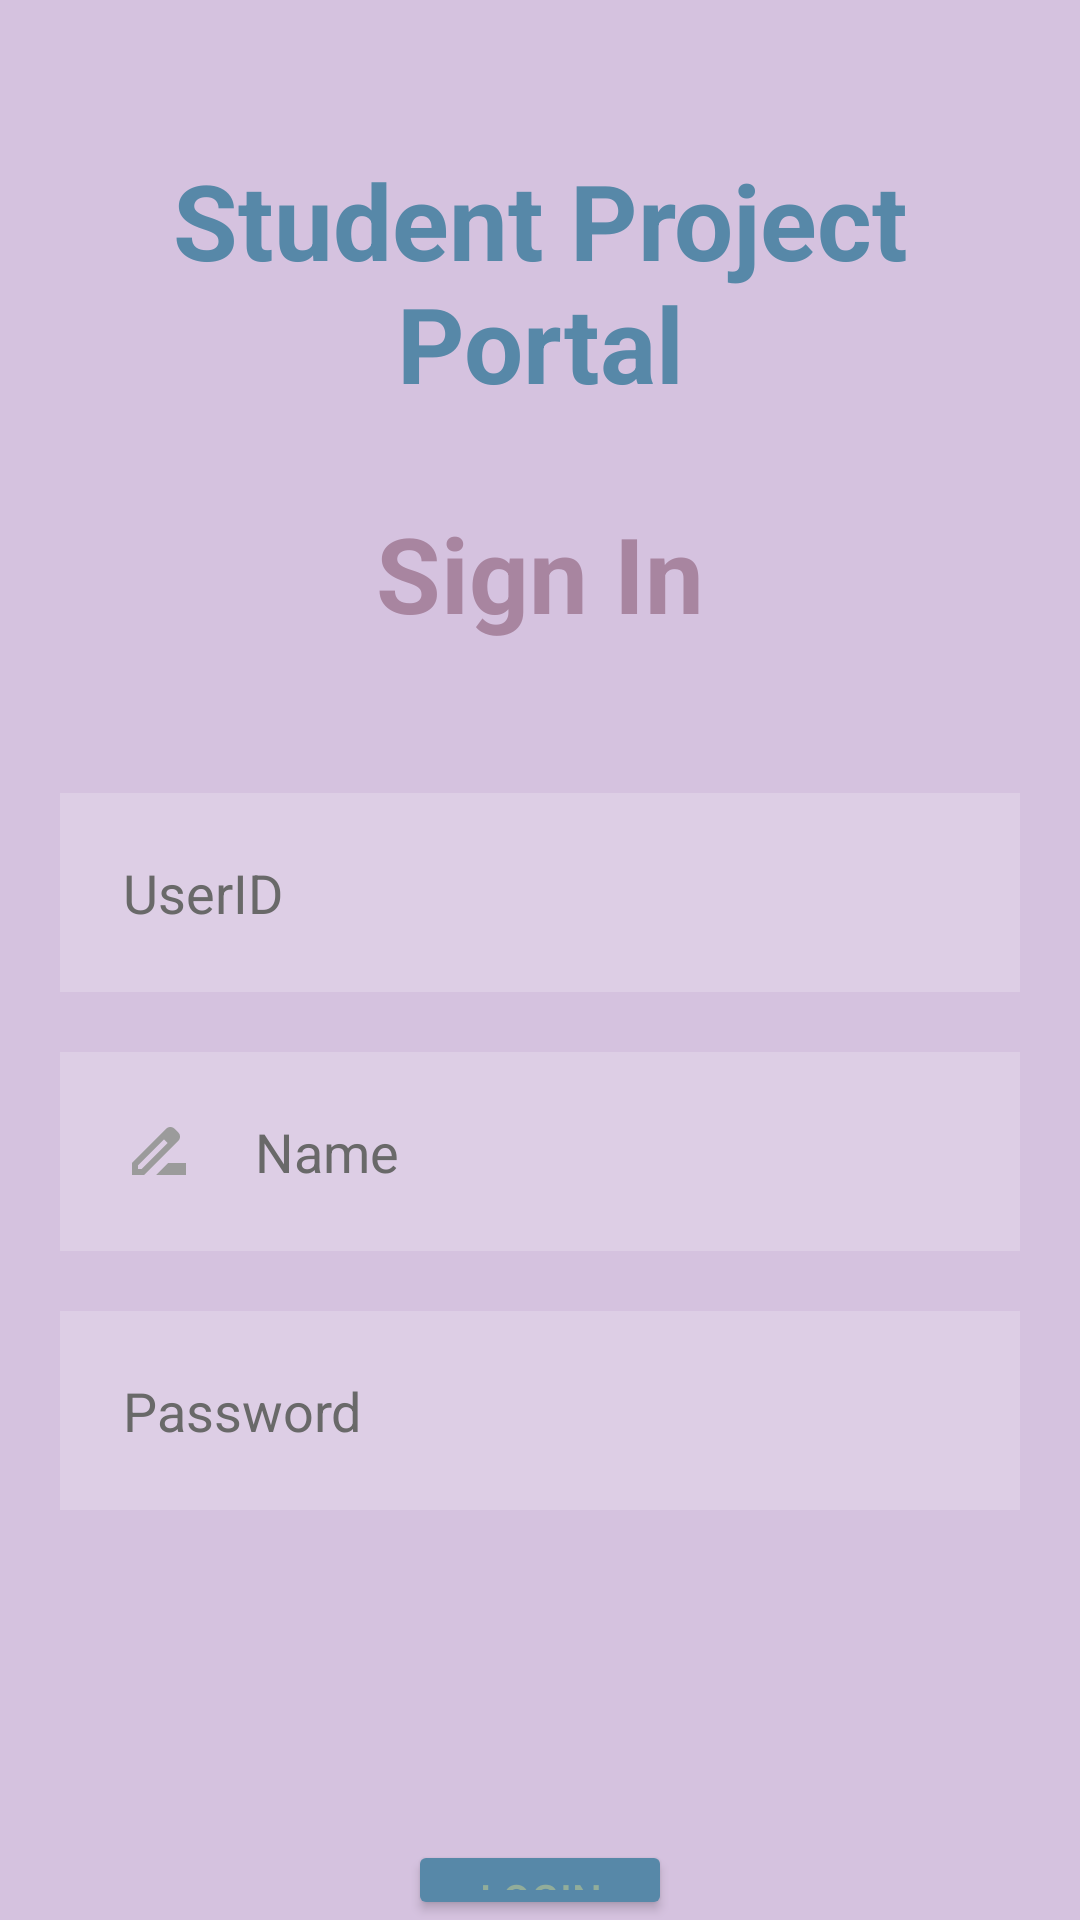

This screen was rendered from an Android layout file. Write that file and the resources it references.
<!-- AndroidManifest.xml: application theme Theme.Comp2000CW2 -->
<!-- res/layout/activity_main.xml -->
<?xml version="1.0" encoding="utf-8"?>
<RelativeLayout xmlns:android="http://schemas.android.com/apk/res/android"
    xmlns:app="http://schemas.android.com/apk/res-auto"
    xmlns:tools="http://schemas.android.com/tools"
    android:layout_width="match_parent"
    android:layout_height="match_parent"
    tools:context=".MainActivity"
    android:background="#D5C2DF">


    <TextView
        android:id="@+id/Title"
        android:layout_width="match_parent"
        android:layout_height="wrap_content"
        android:layout_marginStart="20dp"
        android:layout_marginTop="50dp"
        android:layout_marginEnd="20dp"
        android:gravity="center"
        android:text="Student Project Portal"
        android:textColor="#5788A8"
        android:textSize="35dp"
        android:textStyle="bold" />

    <TextView
        android:id="@+id/SignIn"
        android:layout_below="@+id/Title"
        android:layout_width="match_parent"
        android:layout_height="wrap_content"
        android:layout_marginStart="50dp"
        android:layout_marginTop="30dp"
        android:layout_marginEnd="50dp"
        android:layout_marginBottom="50dp"
        android:gravity="center"
        android:text="Sign In"
        android:textColor="#A885A0"
        android:textSize="35dp"
        android:textStyle="bold" />


    <EditText

        android:id="@+id/UserID"
        android:layout_width="match_parent"
        android:layout_height="wrap_content"
        android:layout_below="@+id/SignIn"
        android:layout_marginStart="20dp"
        android:layout_marginTop="0dp"
        android:layout_marginEnd="20dp"
        android:layout_marginBottom="10dp"
        android:background="#30ffffff"
        android:drawableLeft="@drawable/ic_baseline_person_24"
        android:drawablePadding="20dp"
        android:hint="UserID"
        android:padding="21dp"
        android:textColor="@color/black"
        android:textColorHint="@color/DimGray"


        />

    <EditText

        android:id="@+id/UserName"
        android:layout_width="match_parent"
        android:layout_height="wrap_content"
        android:layout_below="@+id/UserID"
        android:layout_marginStart="20dp"
        android:layout_marginTop="10dp"
        android:layout_marginEnd="20dp"
        android:layout_marginBottom="10dp"
        android:background="#30ffffff"
        android:drawableLeft="@drawable/ic_baseline_drive_file_rename_outline_24"
        android:drawablePadding="20dp"
        android:hint="Name"
        android:padding="21dp"
        android:textColor="@color/black"
        android:textColorHint="@color/DimGray"


        />

    <EditText
        android:id="@+id/Password"
        android:layout_width="match_parent"
        android:layout_height="wrap_content"
        android:layout_below="@+id/UserName"
        android:layout_marginStart="20dp"
        android:layout_marginTop="10dp"
        android:layout_marginEnd="20dp"
        android:layout_marginBottom="10dp"
        android:background="#30ffffff"
        android:hint="Password"
        android:padding="21dp"
        android:textColor="@color/black"
        android:textColorHint="@color/DimGray"
        android:drawableLeft="@drawable/ic_baseline_lock_24"
        android:drawablePadding="20dp"
        />

    <Button
        android:id="@+id/LoginBtn"
        android:layout_width="wrap_content"
        android:layout_height="wrap_content"
        android:layout_below="@+id/Password"
        android:text="LOGIN"
        android:backgroundTint="#5788A8"
        android:textColor="#92AD9A"
        android:layout_centerHorizontal="true"
        android:layout_marginTop="100dp"
        />



</RelativeLayout>
<!-- resources referenced by this layout -->
<resources>
  <color name="DimGray">#696969</color>
  <color name="black">#FF000000</color>
  <!-- drawable ic_baseline_drive_file_rename_outline_24 (drawable) -->
  <vector android:height="24dp" android:tint="#9B9B9B"
      android:viewportHeight="24" android:viewportWidth="24"
      android:width="24dp" xmlns:android="http://schemas.android.com/apk/res/android">
      <path android:fillColor="@android:color/white" android:pathData="M18.41,5.8L17.2,4.59c-0.78,-0.78 -2.05,-0.78 -2.83,0l-2.68,2.68L3,15.96V20h4.04l8.74,-8.74 2.63,-2.63c0.79,-0.78 0.79,-2.05 0,-2.83zM6.21,18H5v-1.21l8.66,-8.66 1.21,1.21L6.21,18zM11,20l4,-4h6v4H11z"/>
  </vector>
  <style name="Theme.Comp2000CW2" parent="Theme.MaterialComponents.DayNight.NoActionBar">
          
          <item name="colorPrimary">@color/purple_500</item>
          <item name="colorPrimaryVariant">@color/purple_700</item>
          <item name="colorOnPrimary">@color/white</item>
          
          <item name="colorSecondary">@color/teal_200</item>
          <item name="colorSecondaryVariant">@color/teal_700</item>
          <item name="colorOnSecondary">@color/black</item>
          
          <item name="android:statusBarColor" tools:targetApi="l">?attr/colorPrimaryVariant</item>
          
      </style>
  <color name="purple_500">#FF6200EE</color>
  <color name="purple_700">#FF3700B3</color>
  <color name="white">#FFFFFFFF</color>
  <color name="teal_200">#FF03DAC5</color>
  <color name="teal_700">#FF018786</color>
</resources>
